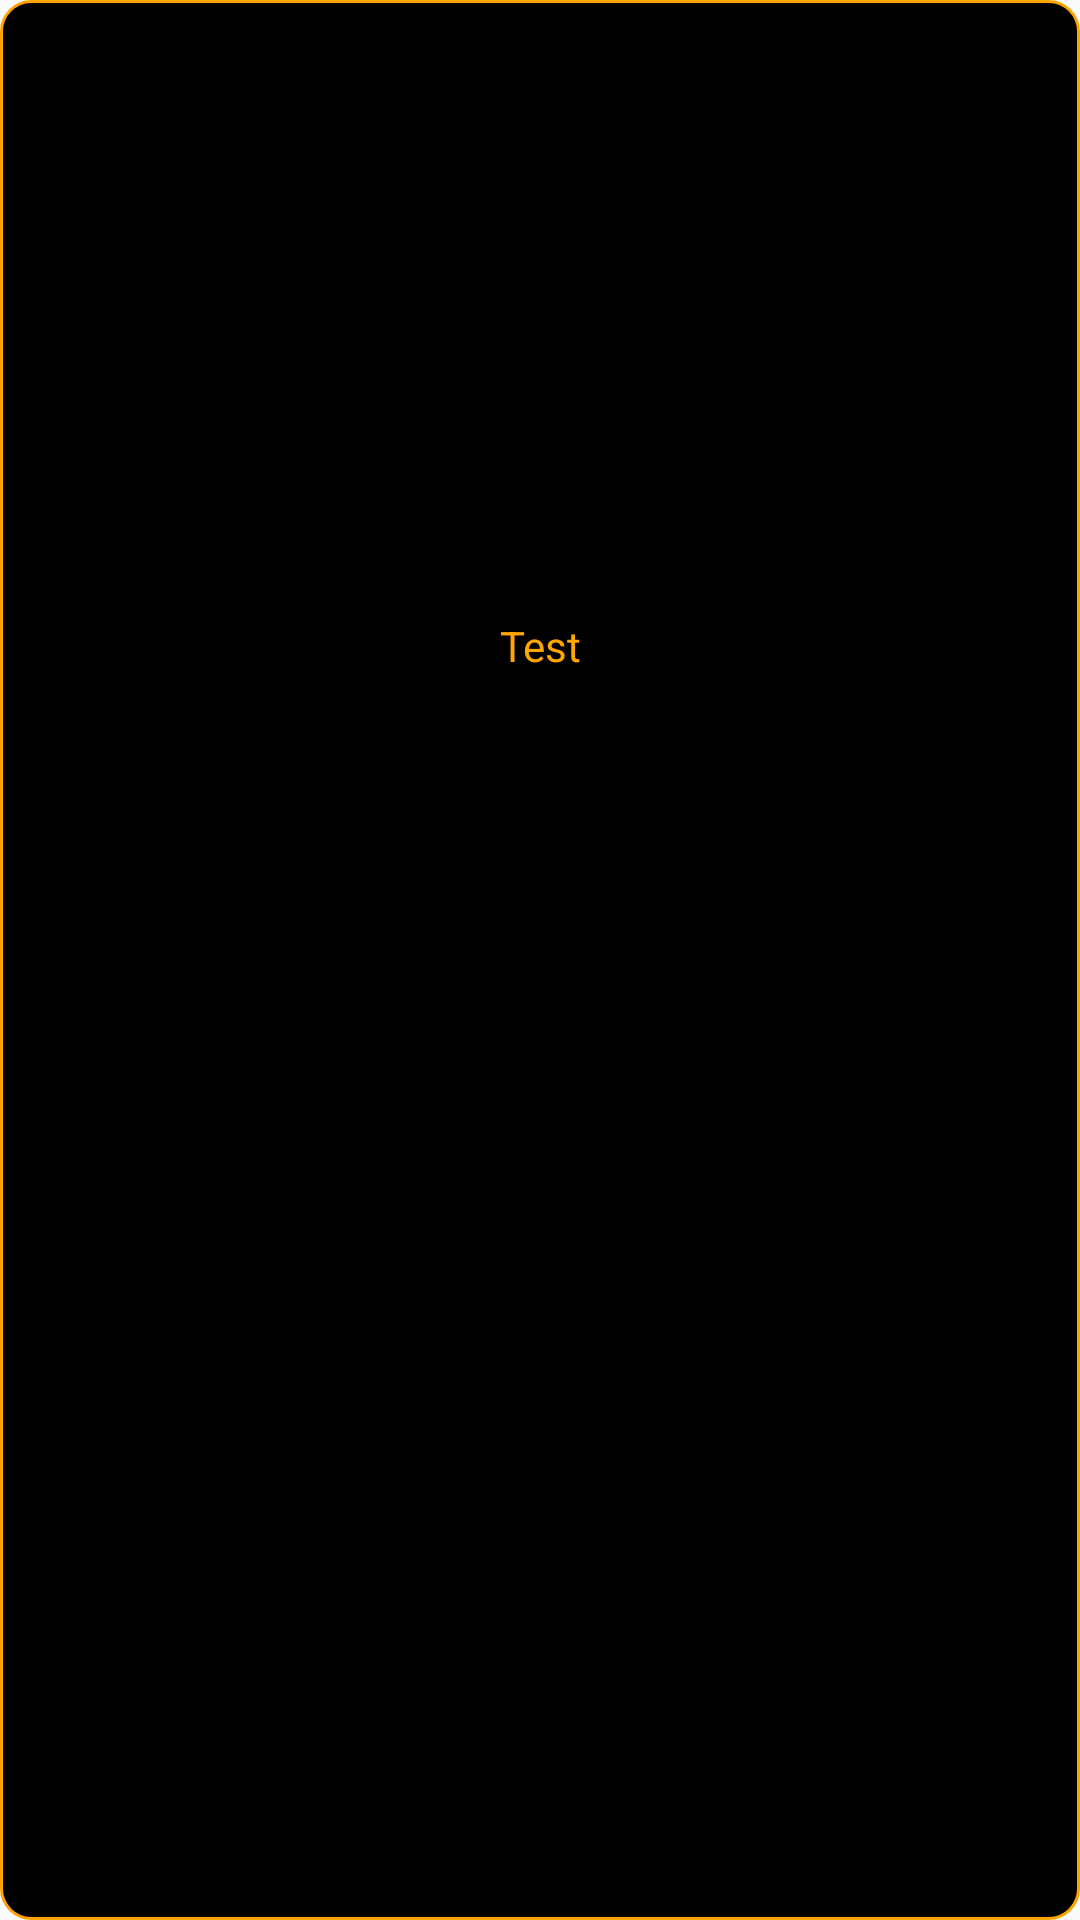

Produce the Android XML layout that renders to this screen, including the resource entries it uses.
<!-- AndroidManifest.xml: application theme AppTheme -->
<!-- res/layout/ch_parent.xml -->
<?xml version="1.0" encoding="utf-8"?>
<android.support.constraint.ConstraintLayout xmlns:android="http://schemas.android.com/apk/res/android"
    xmlns:app="http://schemas.android.com/apk/res-auto"
    android:layout_width="match_parent"
    android:layout_height="wrap_content"

    android:layout_margin="5dp"
    android:background="@drawable/listshape">

    <TextView
        android:id="@+id/chi_parent_txt1"
        android:layout_width="wrap_content"
        android:layout_height="wrap_content"
        android:layout_margin="5dp"
        android:text="Test"
        android:textColor="#FFA500"
        app:layout_constraintBottom_toTopOf="@+id/chi_parent_rclr"
        app:layout_constraintEnd_toEndOf="parent"
        app:layout_constraintStart_toStartOf="parent"
        app:layout_constraintTop_toTopOf="parent" />

    <android.support.v7.widget.RecyclerView
        android:id="@+id/chi_parent_rclr"
        android:layout_width="match_parent"
        android:layout_height="wrap_content"
        android:layout_margin="5dp"
        app:layout_constraintBottom_toBottomOf="parent"
        app:layout_constraintEnd_toEndOf="parent"
        app:layout_constraintStart_toStartOf="parent"
        app:layout_constraintTop_toBottomOf="@+id/chi_parent_txt1" />
</android.support.constraint.ConstraintLayout>
<!-- resources referenced by this layout -->
<resources>
  <!-- drawable listshape (drawable) -->
  <?xml version="1.0" encoding="utf-8"?>
  <shape xmlns:android="http://schemas.android.com/apk/res/android">
        <solid android:color="@color/black" />
  
  
      <stroke android:width="1dp"
              android:color="#FFA500" />
  
      <padding android:left="1dp"
               android:top="1dp"
               android:right="1dp"
               android:bottom="1dp" />
  
      <corners android:bottomRightRadius="10dp"
               android:bottomLeftRadius="10dp"
               android:topLeftRadius="10dp"
               android:topRightRadius="10dp"
          android:background="#FFA500"/>
  
  </shape>
  <style name="AppTheme" parent="Theme.AppCompat.Light.DarkActionBar">
          
          <item name="colorPrimary">@color/colorPrimaryDark</item>
          <item name="colorPrimaryDark">@color/menuItemColor</item>
          <item name="colorAccent">@color/menuItemColor</item>
      </style>
  <color name="black">#000</color>
  <color name="colorPrimaryDark">#000</color>
  <color name="menuItemColor">#FFA500</color>
</resources>
